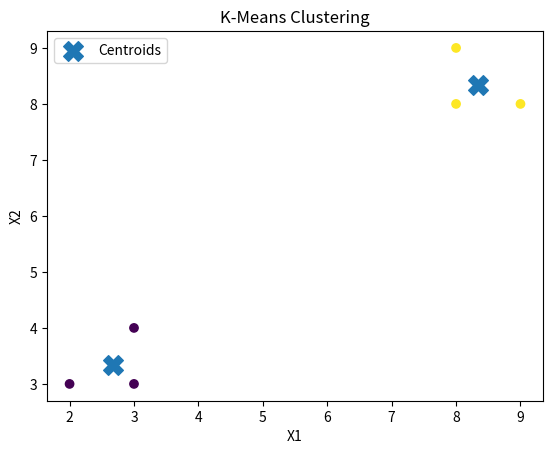

Source code (Python):
import numpy as np
import matplotlib.pyplot as plt

# Dataset
X = np.array([
    [2, 3],
    [3, 3],
    [3, 4],
    [8, 8],
    [9, 8],
    [8, 9]
])

# Initial centroids
centroids = np.array([
    [2, 3],
    [8, 8]
])

# Repeat clustering
for i in range(10):

    # Calculate distances
    distances = np.zeros((len(X), len(centroids)))

    for j in range(len(centroids)):
        distances[:, j] = np.sqrt(
            np.sum((X - centroids[j]) ** 2, axis=1)
        )

    # Assign clusters
    labels = np.argmin(distances, axis=1)

    # Calculate new centroids
    new_centroids = np.array([
        X[labels == j].mean(axis=0)
        for j in range(len(centroids))
    ])

    # Check convergence
    if np.allclose(centroids, new_centroids):
        break

    centroids = new_centroids

print("Cluster Assignments:", labels)
print("Final Centroids:\n", centroids)

# Plot clusters
plt.scatter(X[:, 0], X[:, 1], c=labels)
plt.scatter(centroids[:, 0], centroids[:, 1],
            marker="X", s=200, label="Centroids")

plt.xlabel("X1")
plt.ylabel("X2")
plt.legend()
plt.title("K-Means Clustering")
plt.show()
